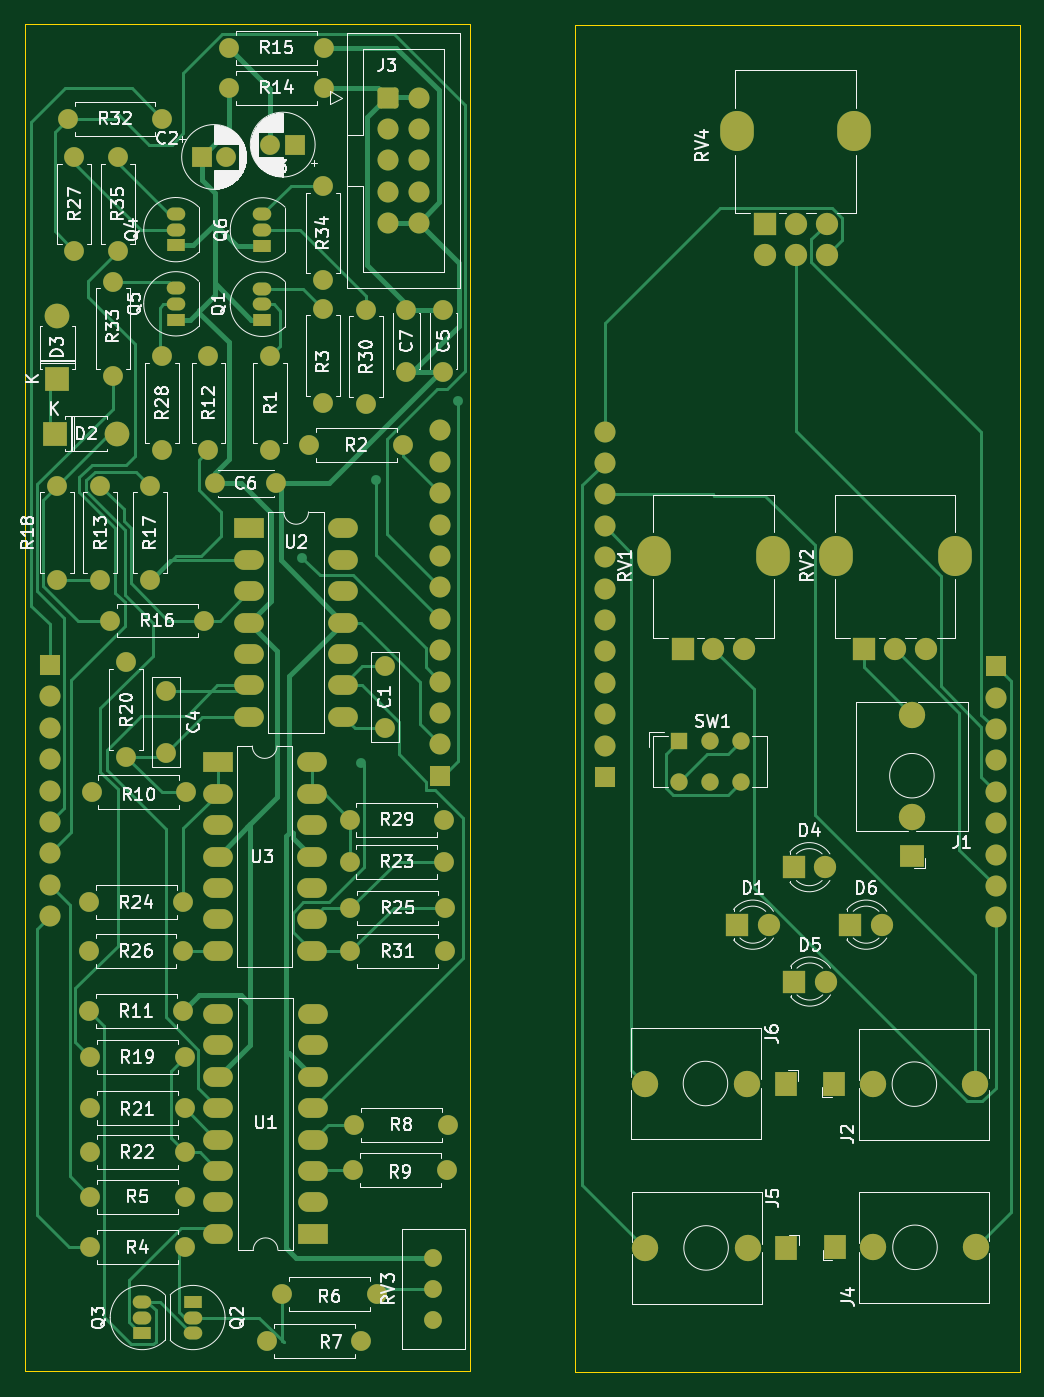
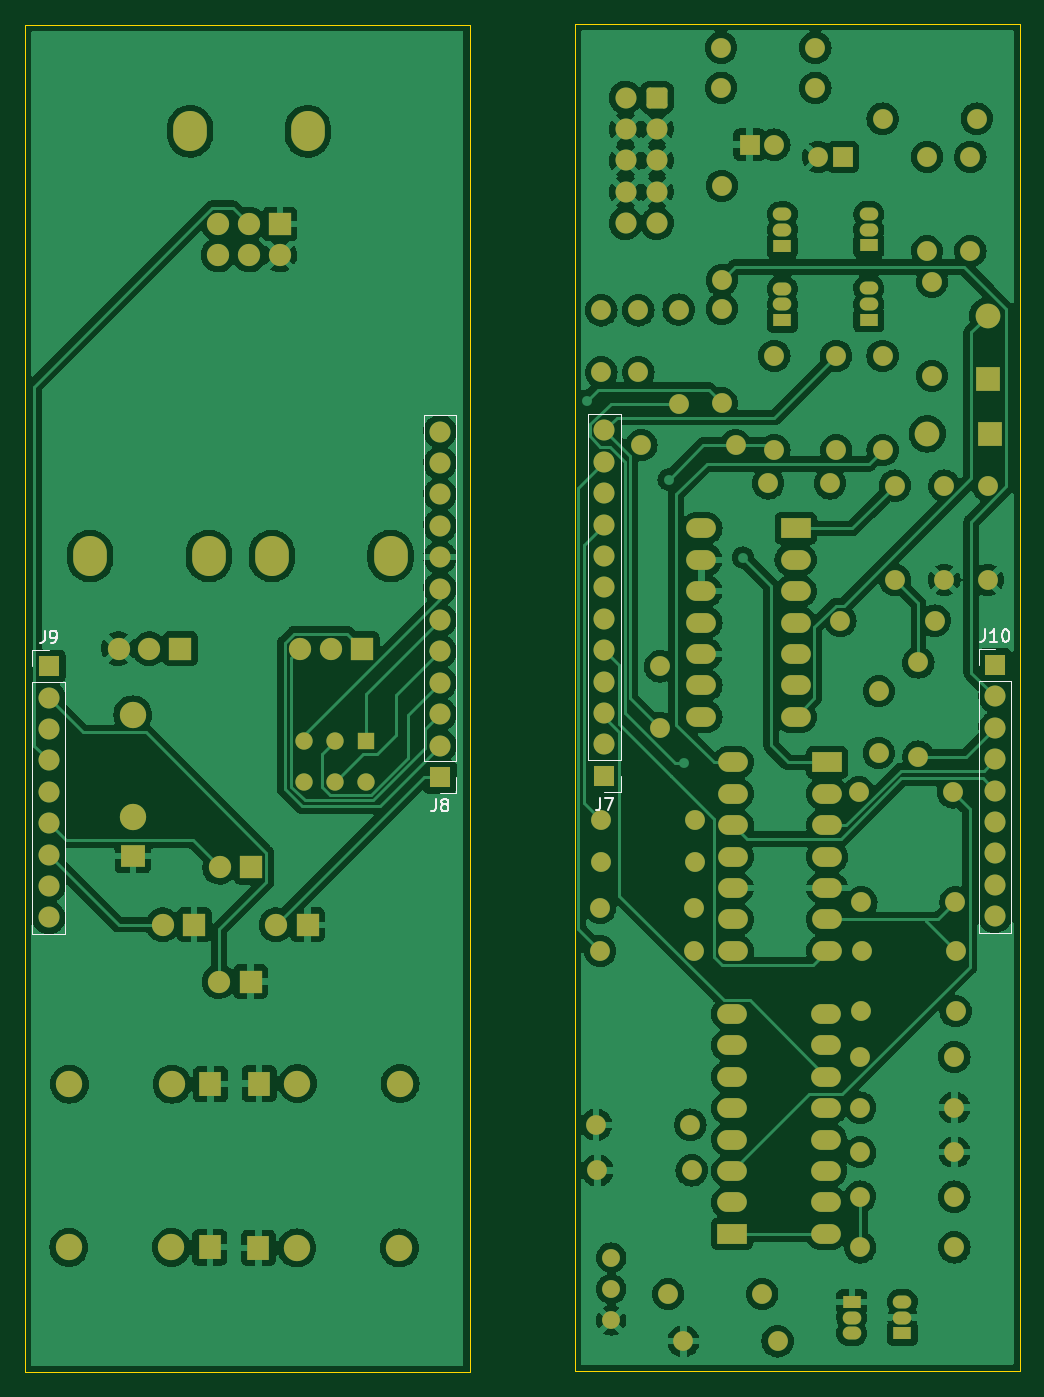
Circuit board: 9 layer files. Board 80.5 x 109.1 mm.
- bottom_copper: Yusynth4lfo-B_Cu.gbr (405744 bytes)
- bottom_mask: Yusynth4lfo-B_Mask.gbr (10013 bytes)
- paste: Yusynth4lfo-B_Paste.gbr (462 bytes)
- bottom_silk: Yusynth4lfo-B_Silkscreen.gbr (4603 bytes)
- outline: Yusynth4lfo-Edge_Cuts.gbr (900 bytes)
- top_copper: Yusynth4lfo-F_Cu.gbr (38282 bytes)
- top_mask: Yusynth4lfo-F_Mask.gbr (10013 bytes)
- paste: Yusynth4lfo-F_Paste.gbr (462 bytes)
- top_silk: Yusynth4lfo-F_Silkscreen.gbr (89786 bytes)

=== bottom_copper: Yusynth4lfo-B_Cu.gbr (405744 bytes, source omitted) ===
=== bottom_mask: Yusynth4lfo-B_Mask.gbr (10013 bytes, source omitted) ===
=== paste: Yusynth4lfo-B_Paste.gbr ===
%TF.GenerationSoftware,KiCad,Pcbnew,(6.0.1-0)*%
%TF.CreationDate,2023-01-31T22:38:11+01:00*%
%TF.ProjectId,Yusynth4lfo,59757379-6e74-4683-946c-666f2e6b6963,rev?*%
%TF.SameCoordinates,Original*%
%TF.FileFunction,Paste,Bot*%
%TF.FilePolarity,Positive*%
%FSLAX46Y46*%
G04 Gerber Fmt 4.6, Leading zero omitted, Abs format (unit mm)*
G04 Created by KiCad (PCBNEW (6.0.1-0)) date 2023-01-31 22:38:11*
%MOMM*%
%LPD*%
G01*
G04 APERTURE LIST*
G04 APERTURE END LIST*
M02*

=== bottom_silk: Yusynth4lfo-B_Silkscreen.gbr ===
%TF.GenerationSoftware,KiCad,Pcbnew,(6.0.1-0)*%
%TF.CreationDate,2023-01-31T22:38:11+01:00*%
%TF.ProjectId,Yusynth4lfo,59757379-6e74-4683-946c-666f2e6b6963,rev?*%
%TF.SameCoordinates,Original*%
%TF.FileFunction,Legend,Bot*%
%TF.FilePolarity,Positive*%
%FSLAX46Y46*%
G04 Gerber Fmt 4.6, Leading zero omitted, Abs format (unit mm)*
G04 Created by KiCad (PCBNEW (6.0.1-0)) date 2023-01-31 22:38:11*
%MOMM*%
%LPD*%
G01*
G04 APERTURE LIST*
%ADD10C,0.150000*%
%ADD11C,0.120000*%
G04 APERTURE END LIST*
D10*
%TO.C,J10*%
X146709523Y-90822380D02*
X146709523Y-91536666D01*
X146757142Y-91679523D01*
X146852380Y-91774761D01*
X146995238Y-91822380D01*
X147090476Y-91822380D01*
X145709523Y-91822380D02*
X146280952Y-91822380D01*
X145995238Y-91822380D02*
X145995238Y-90822380D01*
X146090476Y-90965238D01*
X146185714Y-91060476D01*
X146280952Y-91108095D01*
X145090476Y-90822380D02*
X144995238Y-90822380D01*
X144900000Y-90870000D01*
X144852380Y-90917619D01*
X144804761Y-91012857D01*
X144757142Y-91203333D01*
X144757142Y-91441428D01*
X144804761Y-91631904D01*
X144852380Y-91727142D01*
X144900000Y-91774761D01*
X144995238Y-91822380D01*
X145090476Y-91822380D01*
X145185714Y-91774761D01*
X145233333Y-91727142D01*
X145280952Y-91631904D01*
X145328571Y-91441428D01*
X145328571Y-91203333D01*
X145280952Y-91012857D01*
X145233333Y-90917619D01*
X145185714Y-90870000D01*
X145090476Y-90822380D01*
%TO.C,J8*%
X191133333Y-104532380D02*
X191133333Y-105246666D01*
X191180952Y-105389523D01*
X191276190Y-105484761D01*
X191419047Y-105532380D01*
X191514285Y-105532380D01*
X190514285Y-104960952D02*
X190609523Y-104913333D01*
X190657142Y-104865714D01*
X190704761Y-104770476D01*
X190704761Y-104722857D01*
X190657142Y-104627619D01*
X190609523Y-104580000D01*
X190514285Y-104532380D01*
X190323809Y-104532380D01*
X190228571Y-104580000D01*
X190180952Y-104627619D01*
X190133333Y-104722857D01*
X190133333Y-104770476D01*
X190180952Y-104865714D01*
X190228571Y-104913333D01*
X190323809Y-104960952D01*
X190514285Y-104960952D01*
X190609523Y-105008571D01*
X190657142Y-105056190D01*
X190704761Y-105151428D01*
X190704761Y-105341904D01*
X190657142Y-105437142D01*
X190609523Y-105484761D01*
X190514285Y-105532380D01*
X190323809Y-105532380D01*
X190228571Y-105484761D01*
X190180952Y-105437142D01*
X190133333Y-105341904D01*
X190133333Y-105151428D01*
X190180952Y-105056190D01*
X190228571Y-105008571D01*
X190323809Y-104960952D01*
%TO.C,J9*%
X222783333Y-90922380D02*
X222783333Y-91636666D01*
X222830952Y-91779523D01*
X222926190Y-91874761D01*
X223069047Y-91922380D01*
X223164285Y-91922380D01*
X222259523Y-91922380D02*
X222069047Y-91922380D01*
X221973809Y-91874761D01*
X221926190Y-91827142D01*
X221830952Y-91684285D01*
X221783333Y-91493809D01*
X221783333Y-91112857D01*
X221830952Y-91017619D01*
X221878571Y-90970000D01*
X221973809Y-90922380D01*
X222164285Y-90922380D01*
X222259523Y-90970000D01*
X222307142Y-91017619D01*
X222354761Y-91112857D01*
X222354761Y-91350952D01*
X222307142Y-91446190D01*
X222259523Y-91493809D01*
X222164285Y-91541428D01*
X221973809Y-91541428D01*
X221878571Y-91493809D01*
X221830952Y-91446190D01*
X221783333Y-91350952D01*
%TO.C,J7*%
X177833333Y-104442380D02*
X177833333Y-105156666D01*
X177880952Y-105299523D01*
X177976190Y-105394761D01*
X178119047Y-105442380D01*
X178214285Y-105442380D01*
X177452380Y-104442380D02*
X176785714Y-104442380D01*
X177214285Y-105442380D01*
D11*
%TO.C,J10*%
X147230000Y-115350000D02*
X144570000Y-115350000D01*
X147230000Y-94970000D02*
X147230000Y-115350000D01*
X144570000Y-94970000D02*
X144570000Y-115350000D01*
X147230000Y-93700000D02*
X147230000Y-92370000D01*
X147230000Y-92370000D02*
X145900000Y-92370000D01*
X147230000Y-94970000D02*
X144570000Y-94970000D01*
%TO.C,J8*%
X189470000Y-73480000D02*
X192130000Y-73480000D01*
X189470000Y-101480000D02*
X192130000Y-101480000D01*
X189470000Y-101480000D02*
X189470000Y-73480000D01*
X189470000Y-102750000D02*
X189470000Y-104080000D01*
X189470000Y-104080000D02*
X190800000Y-104080000D01*
X192130000Y-101480000D02*
X192130000Y-73480000D01*
%TO.C,J9*%
X223780000Y-95070000D02*
X223780000Y-115450000D01*
X223780000Y-115450000D02*
X221120000Y-115450000D01*
X223780000Y-95070000D02*
X221120000Y-95070000D01*
X221120000Y-95070000D02*
X221120000Y-115450000D01*
X223780000Y-93800000D02*
X223780000Y-92470000D01*
X223780000Y-92470000D02*
X222450000Y-92470000D01*
%TO.C,J7*%
X178830000Y-101390000D02*
X178830000Y-73390000D01*
X176170000Y-101390000D02*
X178830000Y-101390000D01*
X176170000Y-101390000D02*
X176170000Y-73390000D01*
X176170000Y-73390000D02*
X178830000Y-73390000D01*
X176170000Y-102660000D02*
X176170000Y-103990000D01*
X176170000Y-103990000D02*
X177500000Y-103990000D01*
%TD*%
M02*

=== outline: Yusynth4lfo-Edge_Cuts.gbr ===
%TF.GenerationSoftware,KiCad,Pcbnew,(6.0.1-0)*%
%TF.CreationDate,2023-01-31T22:38:11+01:00*%
%TF.ProjectId,Yusynth4lfo,59757379-6e74-4683-946c-666f2e6b6963,rev?*%
%TF.SameCoordinates,Original*%
%TF.FileFunction,Profile,NP*%
%FSLAX46Y46*%
G04 Gerber Fmt 4.6, Leading zero omitted, Abs format (unit mm)*
G04 Created by KiCad (PCBNEW (6.0.1-0)) date 2023-01-31 22:38:11*
%MOMM*%
%LPD*%
G01*
G04 APERTURE LIST*
%TA.AperFunction,Profile*%
%ADD10C,0.100000*%
%TD*%
G04 APERTURE END LIST*
D10*
X188390000Y-41900000D02*
X224400000Y-41900000D01*
X224400000Y-41900000D02*
X224400000Y-150900000D01*
X224400000Y-150900000D02*
X188390000Y-150900000D01*
X188390000Y-150900000D02*
X188390000Y-41900000D01*
X143890000Y-41810000D02*
X179900000Y-41810000D01*
X179900000Y-41810000D02*
X179900000Y-150810000D01*
X179900000Y-150810000D02*
X143890000Y-150810000D01*
X143890000Y-150810000D02*
X143890000Y-41810000D01*
M02*

=== top_copper: Yusynth4lfo-F_Cu.gbr (38282 bytes, source omitted) ===
=== top_mask: Yusynth4lfo-F_Mask.gbr (10013 bytes, source omitted) ===
=== paste: Yusynth4lfo-F_Paste.gbr ===
%TF.GenerationSoftware,KiCad,Pcbnew,(6.0.1-0)*%
%TF.CreationDate,2023-01-31T22:38:11+01:00*%
%TF.ProjectId,Yusynth4lfo,59757379-6e74-4683-946c-666f2e6b6963,rev?*%
%TF.SameCoordinates,Original*%
%TF.FileFunction,Paste,Top*%
%TF.FilePolarity,Positive*%
%FSLAX46Y46*%
G04 Gerber Fmt 4.6, Leading zero omitted, Abs format (unit mm)*
G04 Created by KiCad (PCBNEW (6.0.1-0)) date 2023-01-31 22:38:11*
%MOMM*%
%LPD*%
G01*
G04 APERTURE LIST*
G04 APERTURE END LIST*
M02*

=== top_silk: Yusynth4lfo-F_Silkscreen.gbr (89786 bytes, source omitted) ===
